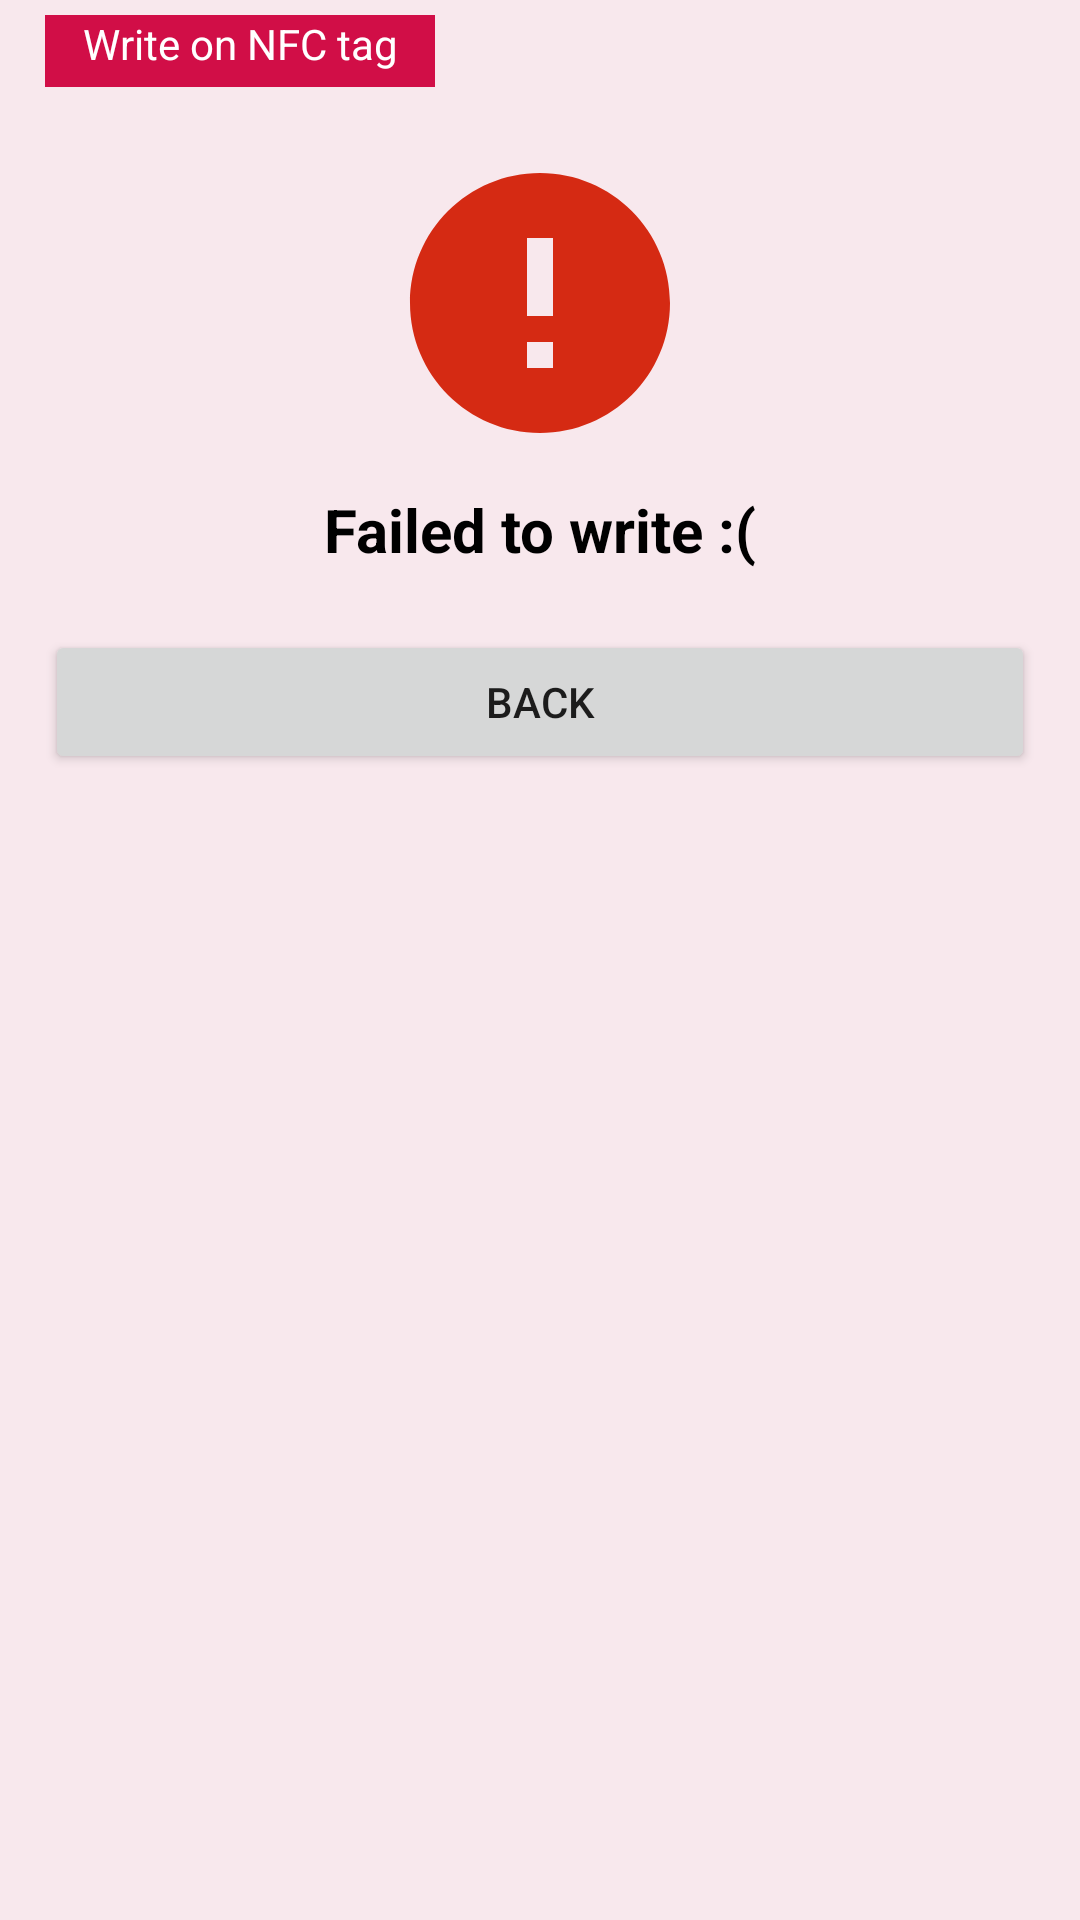

Produce the Android XML layout that renders to this screen, including the resource entries it uses.
<!-- AndroidManifest.xml: application theme AppTheme -->
<!-- res/layout/nfc_write_failed_popup.xml -->
<?xml version="1.0" encoding="utf-8"?>
<LinearLayout xmlns:android="http://schemas.android.com/apk/res/android"
    xmlns:app="http://schemas.android.com/apk/res-auto"
    android:orientation="vertical"
    android:layout_width="300dp"
    android:layout_height="280dp"
    android:background="@color/merahUnimy5"
    android:padding="5dp"
    android:layout_gravity="center">

    <LinearLayout
        android:layout_width="match_parent"
        android:layout_height="wrap_content">

        <TextView
            android:id="@+id/tvWrite"
            android:layout_width="130dp"
            android:layout_height="24dp"
            android:layout_marginStart="10dp"
            android:layout_marginEnd="8dp"
            android:background="#D10E47"
            android:text="@string/write_on_nfc_tag"
            android:textAlignment="center"
            android:textColor="#FFFFFF"/>
    </LinearLayout>

    <LinearLayout
        android:layout_width="match_parent"
        android:layout_height="wrap_content"
        android:orientation="vertical">
        <ImageView
            android:id="@+id/ivNFC"
            android:layout_width="wrap_content"
            android:layout_height="wrap_content"
            android:src="@drawable/ic_error_black_24dp"
            android:layout_gravity="center"
            android:layout_marginTop="20dp"/>

    </LinearLayout>

    <LinearLayout
        android:layout_width="match_parent"
        android:layout_height="wrap_content">

        <TextView
            android:layout_marginTop="10dp"
            android:layout_width="match_parent"
            android:layout_height="wrap_content"
            android:textAlignment="center"
            android:textSize="20sp"
            android:textColor="@color/hitam"
            android:textStyle="bold"
            android:text="@string/failed_to_write_nfcfailedpopup" />

    </LinearLayout>

    <LinearLayout
        android:layout_width="match_parent"
        android:layout_height="wrap_content">

        <Button
            android:id="@+id/btnBackWriteFailed"
            android:layout_width="match_parent"
            android:layout_height="wrap_content"
            android:layout_marginTop="20dp"
            android:layout_marginLeft="10dp"
            android:layout_marginRight="10dp"
            android:text="@string/back_write_success"/>

    </LinearLayout>

</LinearLayout>
<!-- resources referenced by this layout -->
<resources>
  <color name="hitam">#000000</color>
  <color name="merahUnimy5">#F8E8ED</color>
  <!-- drawable ic_error_black_24dp (drawable) -->
  <vector android:autoMirrored="true" android:height="104dp"
      android:tint="#D52A13" android:viewportHeight="24.0"
      android:viewportWidth="24.0" android:width="104dp" xmlns:android="http://schemas.android.com/apk/res/android">
      <path android:fillColor="#FF000000" android:pathData="M12,2C6.48,2 2,6.48 2,12s4.48,10 10,10 10,-4.48 10,-10S17.52,2 12,2zM13,17h-2v-2h2v2zM13,13h-2L11,7h2v6z"/>
  </vector>
  <string name="back_write_success">Back</string>
  <string name="failed_to_write_nfcfailedpopup">Failed to write :(</string>
  <string name="write_on_nfc_tag">Write on NFC tag</string>
  <style name="AppTheme" parent="Theme.MaterialComponents.Light.NoActionBar">
          
          <item name="colorPrimary">@color/colorPrimary</item>
          <item name="colorPrimaryDark">@color/hitam</item>
          <item name="colorAccent">@color/colorAccent</item>
  
      </style>
  <color name="colorPrimary">#008577</color>
  <color name="colorAccent">#D81B60</color>
</resources>
